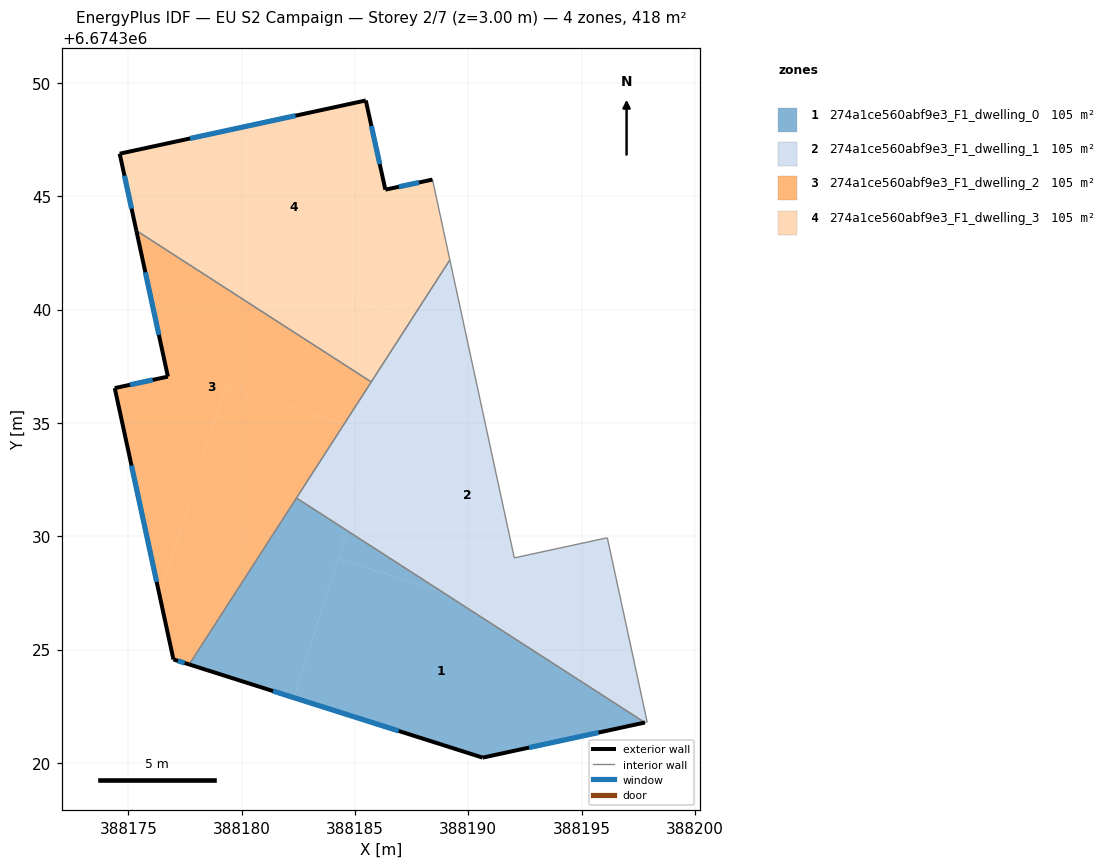
=== STOREY PLAN SPEC (per zone: floor XY polygon, exterior-wall plan segments, windows/doors) ===
zone 1: 274a1ce560abf9e3_F1_dwelling_0  (104.6 m²)
  floor: (388197.79, 6674321.78) (388190.64, 6674320.24) (388182.31, 6674322.88) (388184.26, 6674329.01) (388188.82, 6674327.57)
  floor: (388184.65, 6674330.25) (388182.31, 6674322.88) (388177.69, 6674324.35) (388182.42, 6674331.69)
  floor: (388188.82, 6674327.57) (388184.26, 6674329.01) (388184.65, 6674330.25)
  exterior wall: (388190.64, 6674320.24) – (388197.79, 6674321.78)  [7.3 m]
    window: (388192.68, 6674320.68) – (388195.75, 6674321.34)  [4.0 m²]
  exterior wall: (388177.69, 6674324.35) – (388190.64, 6674320.24)  [13.6 m]
    window: (388181.39, 6674323.17) – (388186.94, 6674321.41)  [7.5 m²]
  interior walls: 2
zone 2: 274a1ce560abf9e3_F1_dwelling_1  (104.6 m²)
  floor: (388189.19, 6674342.19) (388192.03, 6674329.05) (388196.14, 6674329.93) (388197.22, 6674324.90) (388188.82, 6674327.57) (388184.65, 6674330.25) (388187.70, 6674339.89)
  floor: (388197.22, 6674324.90) (388197.89, 6674321.80) (388197.79, 6674321.78) (388188.82, 6674327.57)
  floor: (388187.70, 6674339.89) (388187.59, 6674339.52) (388187.49, 6674339.55)
  floor: (388185.99, 6674334.49) (388184.65, 6674330.25) (388182.42, 6674331.69) (388184.52, 6674334.95)
  floor: (388187.59, 6674339.52) (388185.99, 6674334.49) (388184.52, 6674334.95) (388187.49, 6674339.55)
  interior walls: 7
zone 3: 274a1ce560abf9e3_F1_dwelling_2  (104.6 m²)
  floor: (388184.52, 6674334.95) (388177.69, 6674324.35) (388176.99, 6674324.57) (388176.38, 6674327.41) (388179.30, 6674336.61)
  floor: (388185.72, 6674336.81) (388184.52, 6674334.95) (388179.30, 6674336.61) (388176.38, 6674327.41) (388174.40, 6674336.54) (388176.75, 6674337.04) (388175.38, 6674343.39) (388175.64, 6674343.31)
  floor: (388175.64, 6674343.31) (388175.38, 6674343.39) (388175.36, 6674343.49)
  exterior wall: (388176.99, 6674324.57) – (388177.69, 6674324.35)  [0.7 m]
    window: (388177.19, 6674324.50) – (388177.49, 6674324.41)  [0.4 m²]
  exterior wall: (388174.40, 6674336.54) – (388176.99, 6674324.57)  [12.2 m]
    window: (388175.14, 6674333.12) – (388176.25, 6674327.99)  [6.7 m²]
  exterior wall: (388176.75, 6674337.04) – (388174.40, 6674336.54)  [2.4 m]
    window: (388176.08, 6674336.90) – (388175.07, 6674336.68)  [1.3 m²]
  exterior wall: (388175.36, 6674343.49) – (388176.75, 6674337.04)  [6.6 m]
    window: (388175.75, 6674341.65) – (388176.35, 6674338.89)  [3.6 m²]
  interior walls: 3
zone 4: 274a1ce560abf9e3_F1_dwelling_3  (104.6 m²)
  floor: (388187.49, 6674339.55) (388185.72, 6674336.81) (388175.64, 6674343.31)
  floor: (388185.48, 6674349.23) (388186.34, 6674345.29) (388188.42, 6674345.74) (388188.88, 6674343.61) (388187.70, 6674339.89) (388187.49, 6674339.55) (388175.64, 6674343.31) (388175.36, 6674343.49) (388174.62, 6674346.88)
  floor: (388188.88, 6674343.61) (388189.19, 6674342.19) (388187.70, 6674339.89)
  exterior wall: (388186.34, 6674345.29) – (388185.48, 6674349.23)  [4.0 m]
    window: (388186.10, 6674346.42) – (388185.73, 6674348.10)  [2.2 m²]
  exterior wall: (388188.42, 6674345.74) – (388186.34, 6674345.29)  [2.1 m]
    window: (388187.83, 6674345.61) – (388186.94, 6674345.42)  [1.2 m²]
  exterior wall: (388174.62, 6674346.88) – (388175.36, 6674343.49)  [3.5 m]
    window: (388174.83, 6674345.91) – (388175.15, 6674344.46)  [1.9 m²]
  exterior wall: (388185.48, 6674349.23) – (388174.62, 6674346.88)  [11.1 m]
    window: (388182.38, 6674348.56) – (388177.72, 6674347.55)  [6.1 m²]
  interior walls: 3

=== DERIVED (storey summary) ===
Building: EU S2 Campaign
Storey: 2 of 7  (floor level z = 3.00 m)
Storey gross floor area: 418.4 m²
Zones on this storey: 4
  - 274a1ce560abf9e3_F1_dwelling_0: floor 104.6 m²; exterior wall 20.9 m (62.7 m²); 2 window(s) 11.5 m²; WWR 18.4%
  - 274a1ce560abf9e3_F1_dwelling_1: floor 104.6 m²
  - 274a1ce560abf9e3_F1_dwelling_2: floor 104.6 m²; exterior wall 22.0 m (65.9 m²); 4 window(s) 12.1 m²; WWR 18.4%
  - 274a1ce560abf9e3_F1_dwelling_3: floor 104.6 m²; exterior wall 20.7 m (62.2 m²); 4 window(s) 11.4 m²; WWR 18.4%
Zone adjacency (shared interzone walls):
  - 274a1ce560abf9e3_F1_dwelling_0 ↔ 274a1ce560abf9e3_F1_dwelling_1
  - 274a1ce560abf9e3_F1_dwelling_0 ↔ 274a1ce560abf9e3_F1_dwelling_2
  - 274a1ce560abf9e3_F1_dwelling_1 ↔ 274a1ce560abf9e3_F1_dwelling_2
  - 274a1ce560abf9e3_F1_dwelling_1 ↔ 274a1ce560abf9e3_F1_dwelling_3
  - 274a1ce560abf9e3_F1_dwelling_2 ↔ 274a1ce560abf9e3_F1_dwelling_3